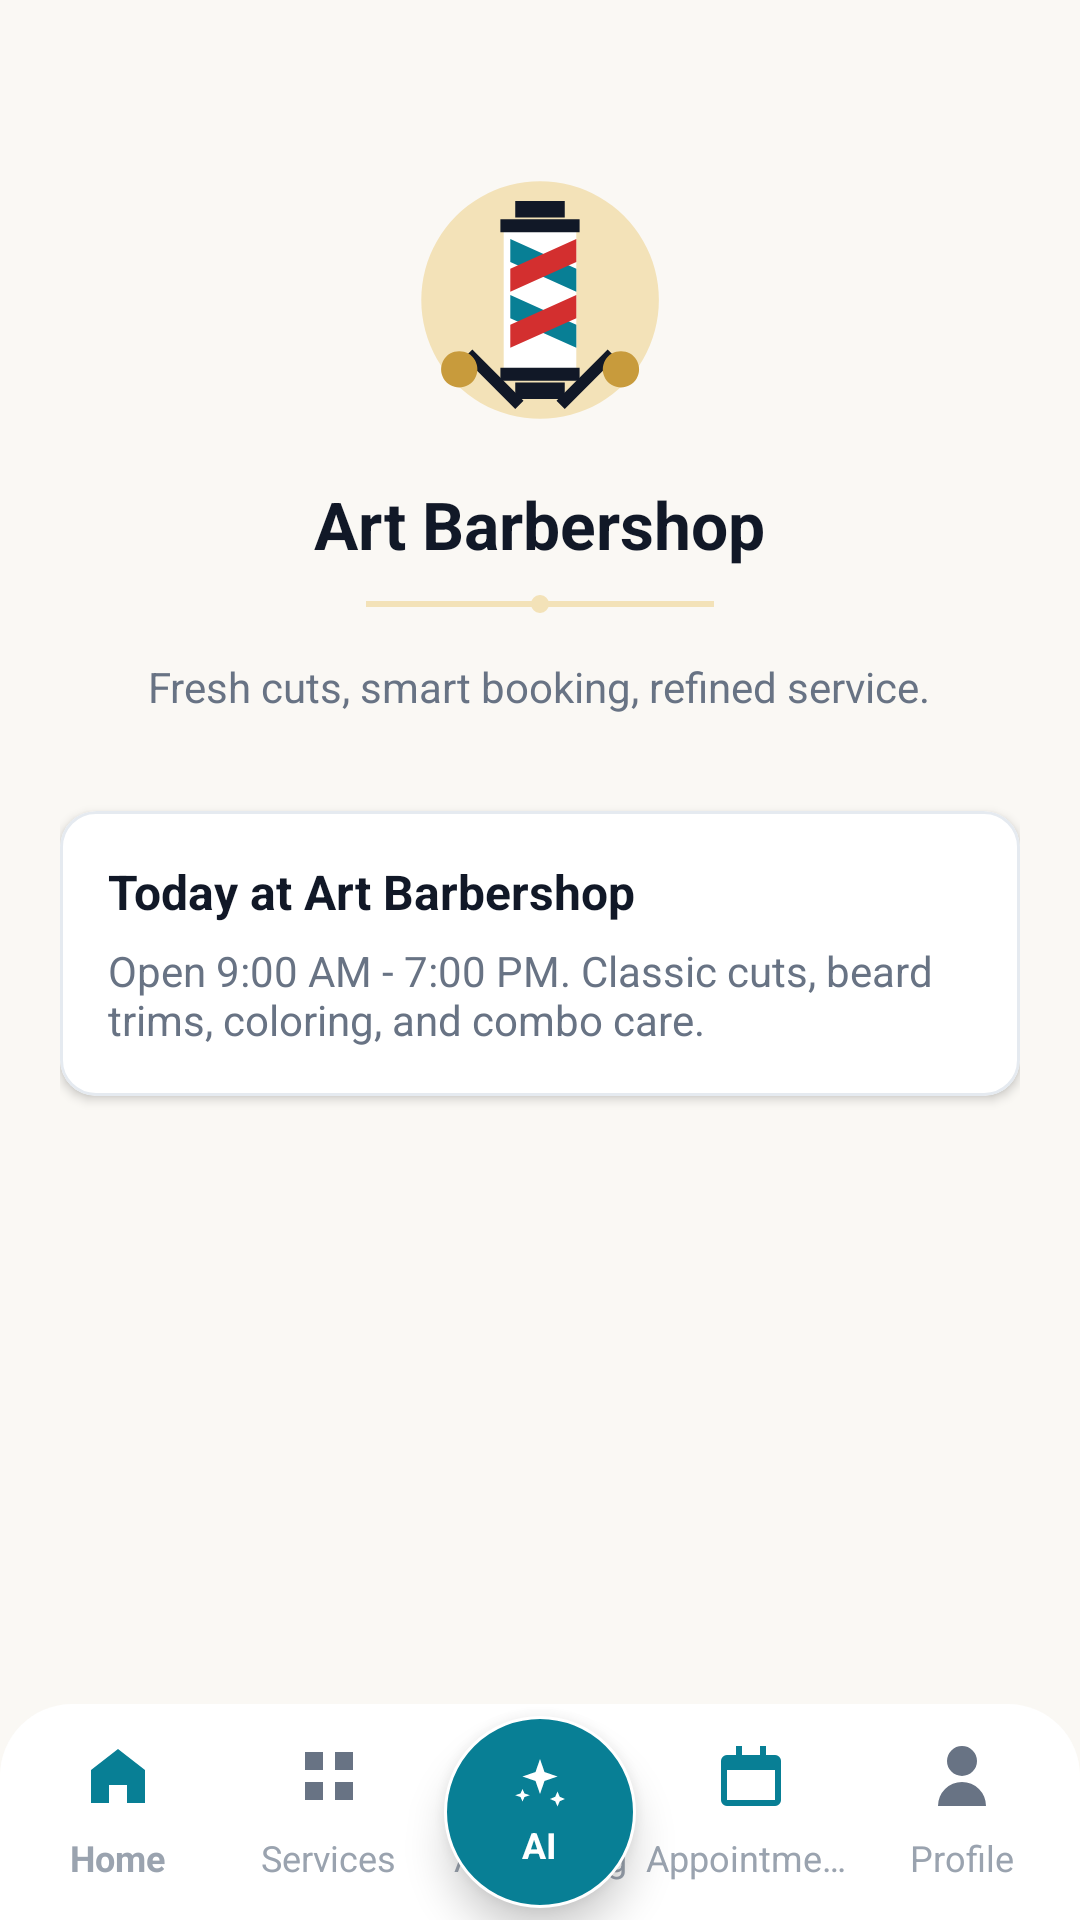

The Android layout XML behind this screen, and the referenced resources:
<!-- AndroidManifest.xml: application theme Theme.Barbershop -->
<!-- res/layout/activity_main.xml -->
<?xml version="1.0" encoding="utf-8"?>
<androidx.constraintlayout.widget.ConstraintLayout xmlns:android="http://schemas.android.com/apk/res/android"
    xmlns:app="http://schemas.android.com/apk/res-auto"
    xmlns:tools="http://schemas.android.com/tools"
    android:id="@+id/main"
    android:layout_width="match_parent"
    android:layout_height="match_parent"
    android:background="@color/color_bg"
    android:fitsSystemWindows="true"
    tools:context=".util.MainActivity">

    
    <LinearLayout
        android:id="@+id/mainContent"
        android:layout_width="0dp"
        android:layout_height="0dp"
        android:gravity="center_horizontal"
        android:orientation="vertical"
        android:paddingStart="@dimen/screen_horizontal_padding"
        android:paddingTop="@dimen/screen_top_padding"
        android:paddingEnd="@dimen/screen_horizontal_padding"
        android:paddingBottom="@dimen/space_24"
        app:layout_constraintBottom_toTopOf="@id/bottomNavigationView"
        app:layout_constraintEnd_toEndOf="parent"
        app:layout_constraintStart_toStartOf="parent"
        app:layout_constraintTop_toTopOf="parent">

        <ImageView
            android:id="@+id/imageMainBrand"
            android:layout_width="@dimen/avatar_size_large"
            android:layout_height="@dimen/avatar_size_large"
            android:layout_marginTop="@dimen/space_32"
            android:contentDescription="@string/app_name"
            android:src="@drawable/ic_barber_pole" />

        <TextView
            android:id="@+id/textMainTitle"
            style="@style/TextAppearance_ArtBarbershop_ScreenTitle"
            android:layout_width="wrap_content"
            android:layout_height="wrap_content"
            android:layout_marginTop="@dimen/space_16"
            android:text="@string/app_name" />

        <FrameLayout
            android:layout_width="@dimen/title_divider_width"
            android:layout_height="@dimen/space_12"
            android:layout_marginTop="@dimen/space_6">

            <View
                android:layout_width="match_parent"
                android:layout_height="@dimen/title_divider_height"
                android:layout_gravity="center"
                android:background="@color/color_accent_light" />

            <View
                android:layout_width="@dimen/title_divider_dot_size"
                android:layout_height="@dimen/title_divider_dot_size"
                android:layout_gravity="center"
                android:background="@drawable/bg_title_gold_divider" />
        </FrameLayout>

        <TextView
            style="@style/TextAppearance_ArtBarbershop_Body"
            android:layout_width="wrap_content"
            android:layout_height="wrap_content"
            android:layout_marginTop="@dimen/space_12"
            android:gravity="center"
            android:text="@string/main_shell_subtitle"
            android:textColor="@color/color_text_secondary" />

        <com.google.android.material.card.MaterialCardView
            android:id="@+id/cardMainShell"
            style="@style/Widget_ArtBarbershop_Card"
            android:layout_width="match_parent"
            android:layout_height="wrap_content"
            android:layout_marginTop="@dimen/space_32"
            app:cardUseCompatPadding="false">

            <LinearLayout
                android:layout_width="match_parent"
                android:layout_height="wrap_content"
                android:orientation="vertical"
                android:padding="@dimen/space_16">

                <TextView
                    style="@style/TextAppearance_ArtBarbershop_CardTitle"
                    android:layout_width="wrap_content"
                    android:layout_height="wrap_content"
                    android:text="@string/main_shell_card_title" />

                <TextView
                    style="@style/TextAppearance_ArtBarbershop_Body"
                    android:layout_width="match_parent"
                    android:layout_height="wrap_content"
                    android:layout_marginTop="@dimen/space_6"
                    android:text="@string/main_shell_card_subtitle" />
            </LinearLayout>
        </com.google.android.material.card.MaterialCardView>
    </LinearLayout>

    <com.google.android.material.bottomnavigation.BottomNavigationView
        android:id="@+id/bottomNavigationView"
        android:layout_width="0dp"
        android:layout_height="@dimen/bottom_nav_height"
        android:background="@drawable/bg_bottom_nav_surface"
        android:elevation="@dimen/card_elevation_pressed"
        android:paddingStart="@dimen/space_4"
        android:paddingEnd="@dimen/space_4"
        app:itemActiveIndicatorStyle="@null"
        app:itemHorizontalTranslationEnabled="false"
        app:itemIconTint="@color/bottom_nav_item_tint"
        app:itemTextAppearanceActive="@style/TextAppearance_ArtBarbershop_Caption"
        app:itemTextAppearanceInactive="@style/TextAppearance_ArtBarbershop_Caption"
        app:itemTextColor="@color/bottom_nav_item_tint"
        app:labelVisibilityMode="labeled"
        app:layout_constraintBottom_toBottomOf="parent"
        app:layout_constraintEnd_toEndOf="parent"
        app:layout_constraintStart_toStartOf="parent"
        app:menu="@menu/bottom_nav_menu" />

    <LinearLayout
        android:id="@+id/buttonAiBooking"
        android:layout_width="@dimen/ai_booking_button_size"
        android:layout_height="@dimen/ai_booking_button_size"
        android:background="@drawable/bg_ai_booking_circle"
        android:clickable="true"
        android:contentDescription="@string/nav_ai_booking"
        android:elevation="@dimen/space_8"
        android:focusable="true"
        android:gravity="center"
        android:minWidth="@dimen/touch_target_min"
        android:minHeight="@dimen/touch_target_min"
        android:orientation="vertical"
        android:padding="@dimen/space_8"
        app:layout_constraintBottom_toBottomOf="@id/bottomNavigationView"
        app:layout_constraintEnd_toEndOf="@id/bottomNavigationView"
        app:layout_constraintStart_toStartOf="@id/bottomNavigationView"
        app:layout_constraintTop_toTopOf="@id/bottomNavigationView"
        tools:ignore="KeyboardInaccessibleWidget">

        <ImageView
            android:layout_width="@dimen/space_20"
            android:layout_height="@dimen/space_20"
            android:contentDescription="@string/nav_ai_booking_icon"
            android:src="@drawable/ic_sparkle" />

        <TextView
            style="@style/TextAppearance_ArtBarbershop_Caption"
            android:layout_width="wrap_content"
            android:layout_height="wrap_content"
            android:layout_marginTop="@dimen/space_2"
            android:gravity="center"
            android:text="@string/nav_ai_short"
            android:textColor="@color/color_text_inverse"
            android:textSize="@dimen/text_badge"
            android:textStyle="bold" />
    </LinearLayout>

</androidx.constraintlayout.widget.ConstraintLayout>
<!-- resources referenced by this layout -->
<resources>
  <color name="color_accent_light">#F3E2B8</color>
  <color name="color_bg">#FAF8F4</color>
  <color name="color_text_inverse">#FFFFFFFF</color>
  <color name="color_text_secondary">#687384</color>
  <dimen name="ai_booking_button_size">64dp</dimen>
  <dimen name="avatar_size_large">88dp</dimen>
  <dimen name="bottom_nav_height">72dp</dimen>
  <dimen name="card_elevation_pressed">4dp</dimen>
  <dimen name="screen_horizontal_padding">20dp</dimen>
  <dimen name="screen_top_padding">24dp</dimen>
  <dimen name="space_12">12dp</dimen>
  <dimen name="space_16">16dp</dimen>
  <dimen name="space_2">2dp</dimen>
  <dimen name="space_20">20dp</dimen>
  <dimen name="space_24">24dp</dimen>
  <dimen name="space_32">32dp</dimen>
  <dimen name="space_4">4dp</dimen>
  <dimen name="space_6">6dp</dimen>
  <dimen name="space_8">8dp</dimen>
  <dimen name="text_badge">12sp</dimen>
  <dimen name="title_divider_dot_size">6dp</dimen>
  <dimen name="title_divider_height">2dp</dimen>
  <dimen name="title_divider_width">116dp</dimen>
  <dimen name="touch_target_min">48dp</dimen>
  <string name="app_name">Art Barbershop</string>
  <string name="main_shell_card_subtitle">Open 9:00 AM - 7:00 PM. Classic cuts, beard trims, coloring, and combo care.</string>
  <string name="main_shell_card_title">Today at Art Barbershop</string>
  <string name="main_shell_subtitle">Fresh cuts, smart booking, refined service.</string>
  <string name="nav_ai_booking">AI Booking</string>
  <string name="nav_ai_booking_icon">AI booking assistant</string>
  <string name="nav_ai_short">AI</string>
  <style name="TextAppearance_ArtBarbershop_Body">
          <item name="android:textColor">@color/color_text_secondary</item>
          <item name="android:textSize">@dimen/text_body</item>
          <item name="android:letterSpacing">0</item>
      </style>
  <style name="TextAppearance_ArtBarbershop_Caption">
          <item name="android:textColor">@color/color_text_muted</item>
          <item name="android:textSize">@dimen/text_caption</item>
          <item name="android:letterSpacing">0</item>
      </style>
  <style name="TextAppearance_ArtBarbershop_CardTitle">
          <item name="android:textColor">@color/color_text_primary</item>
          <item name="android:textSize">@dimen/text_card_title</item>
          <item name="android:textStyle">bold</item>
          <item name="android:letterSpacing">0</item>
      </style>
  <style name="TextAppearance_ArtBarbershop_ScreenTitle">
          <item name="android:textColor">@color/color_text_primary</item>
          <item name="android:textSize">@dimen/text_screen_title</item>
          <item name="android:textStyle">bold</item>
          <item name="android:letterSpacing">0</item>
      </style>
  <style name="Theme.Barbershop" parent="Base.Theme.Barbershop" />
  <color name="color_primary_dark">#055D70</color>
  <color name="color_primary">#087F95</color>
  <dimen name="stroke_thin">1dp</dimen>
  <color name="color_surface">#FFFFFFFF</color>
  <dimen name="radius_xlarge">24dp</dimen>
  <dimen name="radius_pill">100dp</dimen>
  <color name="color_text_primary">#111827</color>
  <color name="color_error">#D32F2F</color>
  <color name="color_accent">#C89B3C</color>
  <dimen name="text_body">14sp</dimen>
  <color name="color_text_muted">#9AA3AF</color>
  <dimen name="text_caption">12sp</dimen>
  <dimen name="text_card_title">16sp</dimen>
  <dimen name="text_screen_title">22sp</dimen>
  <dimen name="radius_medium">12dp</dimen>
  <dimen name="card_elevation">2dp</dimen>
  <color name="color_border">#E5EAF0</color>
  <dimen name="button_height">52dp</dimen>
  <dimen name="text_button">15sp</dimen>
  <color name="color_primary_disabled">#9ED8E0</color>
</resources>
